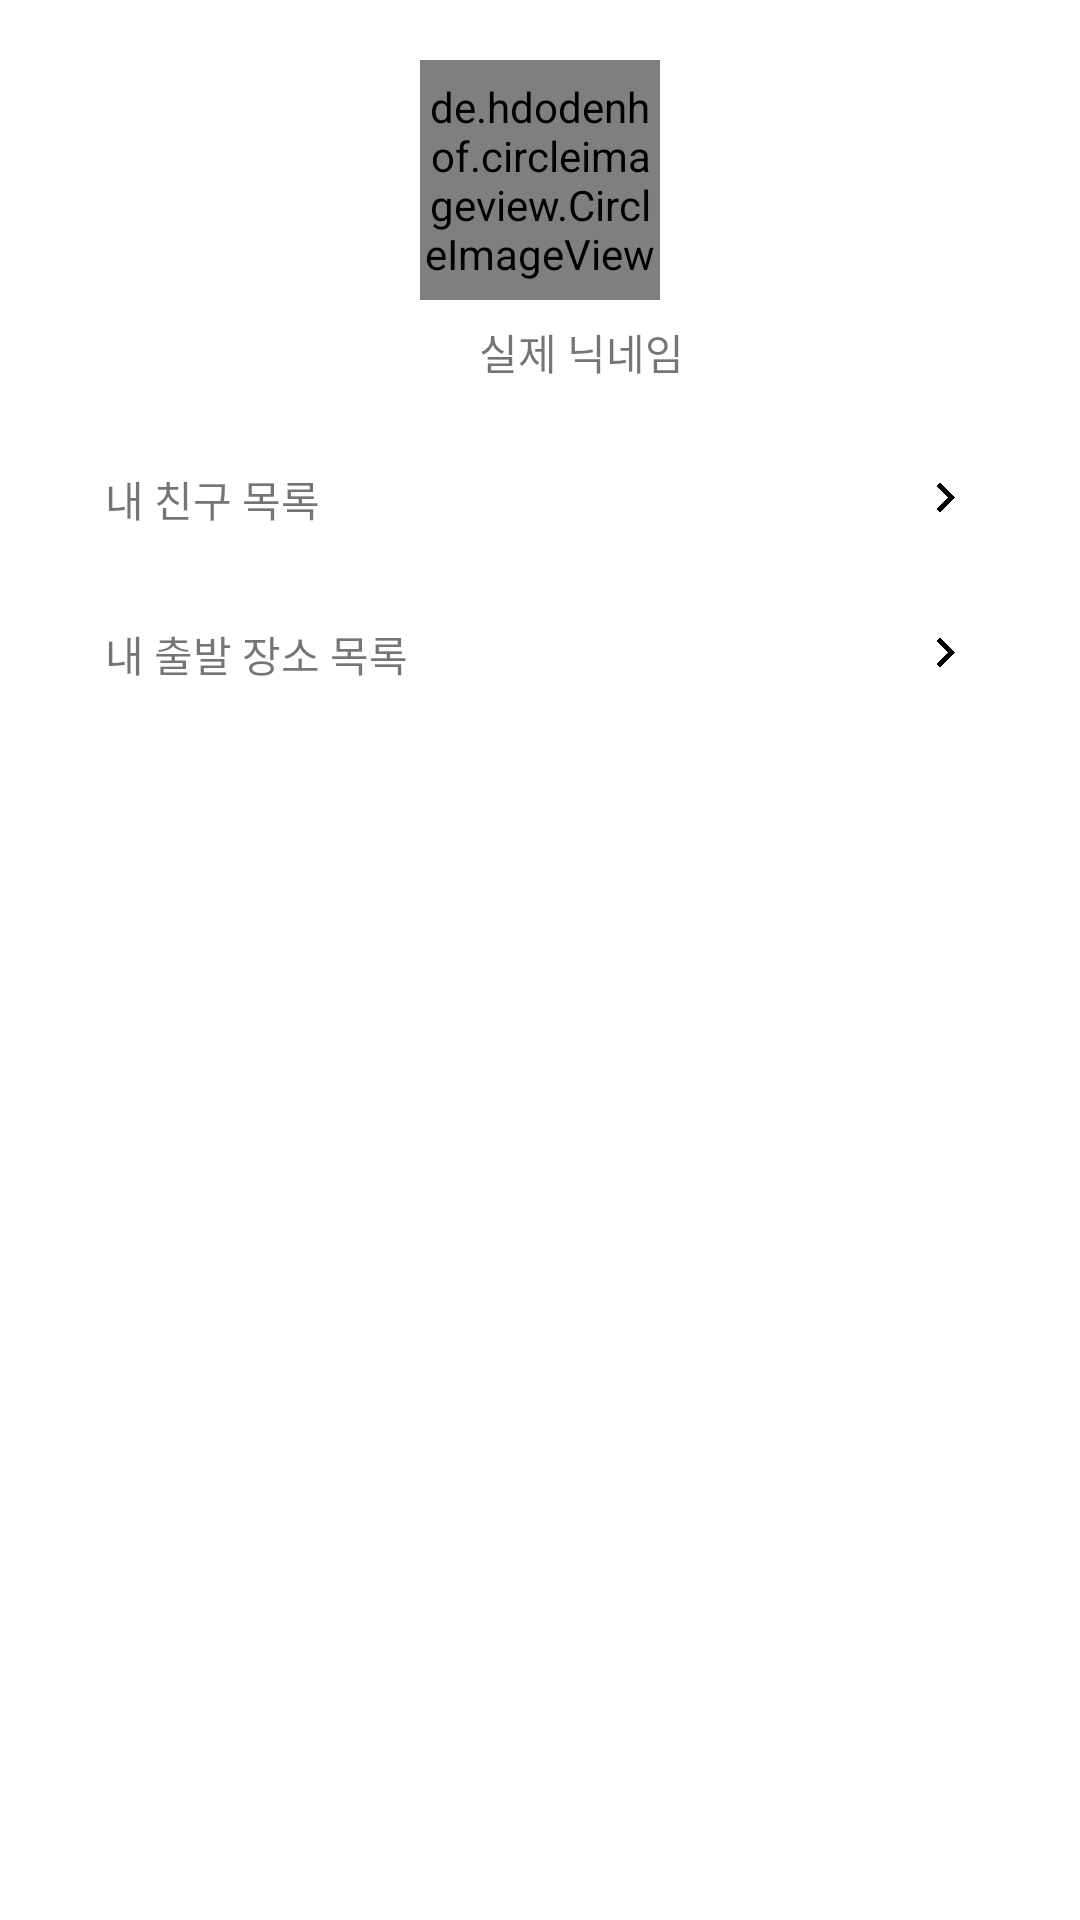

Write the Android layout XML for this screen, with the resource values it uses.
<!-- AndroidManifest.xml: application theme Theme.KeeptheTime_20211121 -->
<!-- res/layout/fragment_my_profile.xml -->
<?xml version="1.0" encoding="utf-8"?>
<layout>


    <LinearLayout xmlns:android="http://schemas.android.com/apk/res/android"
        android:layout_width="match_parent"
        xmlns:app="http://schemas.android.com/apk/res-auto"
        android:orientation="vertical"
        android:padding="20dp"
        android:layout_height="match_parent">

        <LinearLayout
            android:layout_width="match_parent"
            android:layout_height="wrap_content"
            android:gravity="center"
            android:orientation="vertical">


            <de.hdodenhof.circleimageview.CircleImageView
                android:id="@+id/imgProfile"
                android:layout_width="80dp"
                android:layout_height="80dp"
                android:src="@mipmap/ic_launcher"
                app:civ_border_width="2dp"/>


            <LinearLayout
                android:layout_width="wrap_content"
                android:layout_height="wrap_content"
                android:gravity="center_vertical"
                android:layout_marginTop="5dp"
                android:orientation="horizontal">


                <ImageView
                    android:id="@+id/imgProviderLogo"
                    android:layout_width="25dp"
                    android:layout_height="25dp"
                    android:src="@mipmap/ic_launcher"/>


                <TextView
                    android:id="@+id/txtNickname"
                    android:layout_width="wrap_content"
                    android:layout_height="wrap_content"
                    android:layout_marginStart="3dp"
                    android:text="실제 닉네임"/>



            </LinearLayout>




        </LinearLayout>

        <TextView
            android:layout_width="match_parent"
            android:layout_height="1dp"
            android:background="@color/light_gray"
            android:layout_marginTop="10dp"/>

        <LinearLayout
            android:id="@+id/btnFriendList"
            android:layout_width="match_parent"
            android:layout_height="wrap_content"
            android:padding="15dp"
            android:orientation="horizontal">

            <TextView
                android:layout_width="wrap_content"
                android:layout_height="wrap_content"
                android:text="내 친구 목록"/>
            <TextView
                android:layout_width="wrap_content"
                android:layout_height="0dp"
                android:layout_weight="1"/>

            <ImageView
                android:layout_width="20dp"
                android:layout_height="20dp"
                android:src="@drawable/arrow_right_icon"/>



        </LinearLayout>

        <TextView
            android:layout_width="match_parent"
            android:layout_height="1dp"
            android:background="@color/light_gray" />

        <LinearLayout
            android:id="@+id/btnStartingPointList"
            android:layout_width="match_parent"
            android:layout_height="wrap_content"
            android:padding="15dp"
            android:orientation="horizontal">

            <TextView
                android:layout_width="wrap_content"
                android:layout_height="wrap_content"
                android:text="내 출발 장소 목록"/>
            <TextView
                android:layout_width="wrap_content"
                android:layout_height="0dp"
                android:layout_weight="1"/>

            <ImageView
                android:layout_width="20dp"
                android:layout_height="20dp"
                android:src="@drawable/arrow_right_icon"/>



        </LinearLayout>

        <TextView
            android:layout_width="match_parent"
            android:layout_height="1dp"
            android:background="@color/light_gray" />


    </LinearLayout>


</layout>
<!-- resources referenced by this layout -->
<resources>
  <!-- drawable arrow_right_icon: png bitmap (drawable, 76932 bytes) -->
  <style name="Theme.KeeptheTime_20211121" parent="Theme.MaterialComponents.DayNight.DarkActionBar">
          
          <item name="colorPrimary">@color/purple_500</item>
          <item name="colorPrimaryVariant">@color/purple_700</item>
          <item name="colorOnPrimary">@color/white</item>
          
          <item name="colorSecondary">@color/teal_200</item>
          <item name="colorSecondaryVariant">@color/teal_700</item>
          <item name="colorOnSecondary">@color/black</item>
          
          <item name="android:statusBarColor" tools:targetApi="l">?attr/colorPrimaryVariant</item>
          
      </style>
  <!-- not gathered from this repository: default colours our renderer supplied (Android Studio template values) -->
  <color name="purple_500">#FF6200EE</color>
  <color name="purple_700">#FF3700B3</color>
  <color name="teal_200">#FF03DAC5</color>
  <color name="teal_700">#FF018786</color>
  <color name="black">#FF000000</color>
  <color name="white">#FFFFFFFF</color>
</resources>
